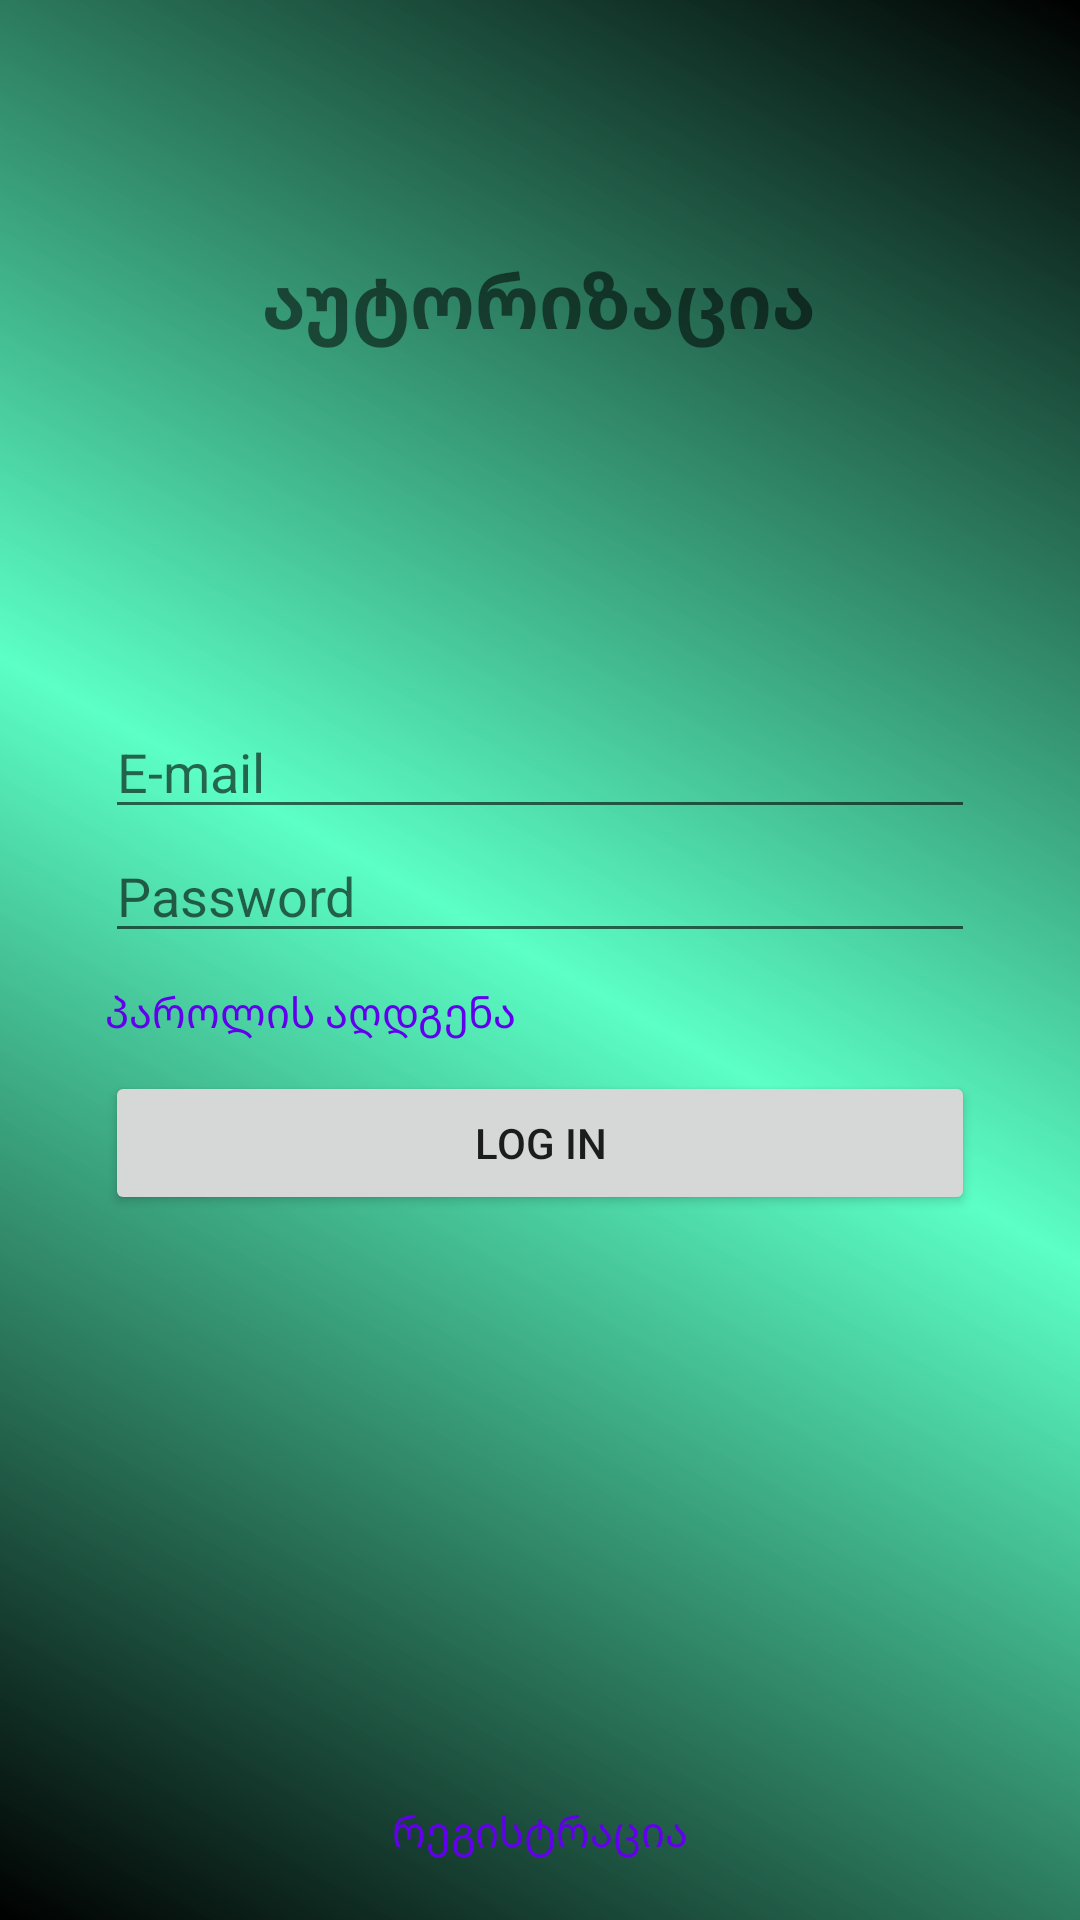

The Android layout XML behind this screen, and the referenced resources:
<!-- AndroidManifest.xml: application theme Theme.Hunting -->
<!-- res/layout/activity_login.xml -->
<?xml version="1.0" encoding="utf-8"?>
<RelativeLayout xmlns:android="http://schemas.android.com/apk/res/android"
    xmlns:app="http://schemas.android.com/apk/res-auto"
    xmlns:tools="http://schemas.android.com/tools"
    android:layout_width="match_parent"
    android:layout_height="match_parent"
    android:background="@drawable/color"
    tools:context=".LoginActivity">

    <TextView
        android:layout_width="wrap_content"
        android:layout_height="wrap_content"
        android:layout_above="@+id/form"
        android:layout_alignParentTop="true"
        android:layout_centerHorizontal="true"
        android:gravity="center"
        android:text="აუტორიზაცია"
        android:textSize="25sp"
        android:textStyle="bold" />

    <LinearLayout
        android:id="@+id/form"
        android:layout_width="match_parent"
        android:layout_height="wrap_content"
        android:layout_centerInParent="true"
        android:gravity="center"
        android:orientation="vertical"
        android:padding="35dp">

        <EditText
            android:id="@+id/editTextEmail"
            android:layout_width="match_parent"
            android:layout_height="match_parent"
            android:hint="E-mail"
            android:maxLines="1"
            android:inputType="textEmailAddress" />

        <EditText
            android:id="@+id/editTextPassword"
            android:layout_width="match_parent"
            android:layout_height="wrap_content"
            android:inputType="textPassword"
            android:maxLines="1"
            android:hint="Password" />

        <TextView
            android:layout_width="match_parent"
            android:layout_height="wrap_content"
            android:paddingVertical="10dp"
            android:text="პაროლის აღდგენა"
            android:textColor="@color/purple_500" />

        <Button
            android:id="@+id/buttonAuthorization"
            android:layout_width="match_parent"
            android:layout_height="wrap_content"
            android:text="Log In" />

    </LinearLayout>

    <TextView
        android:id="@+id/buttonRegistration"
        android:layout_width="wrap_content"
        android:layout_height="wrap_content"
        android:layout_centerHorizontal="true"
        android:layout_alignParentBottom="true"
        android:padding="20dp"
        android:textColor="@color/purple_500"
        android:text="რეგისტრაცია" />

</RelativeLayout>
<!-- resources referenced by this layout -->
<resources>
  <!-- drawable color (drawable) -->
  <?xml version="1.0" encoding="utf-8"?>
  <shape xmlns:android="http://schemas.android.com/apk/res/android"
      android:shape="rectangle">
  
      <gradient
          android:startColor="@color/black"
          android:endColor="@color/black"
          android:centerColor="#DA40FFBC"
          android:angle="45"/>
  
  </shape>
  <style name="Theme.Hunting" parent="Theme.MaterialComponents.DayNight.DarkActionBar">
          
          <item name="colorPrimary">@color/purple_500</item>
          <item name="colorPrimaryVariant">@color/purple_700</item>
          <item name="colorOnPrimary">@color/white</item>
          
          <item name="colorSecondary">@color/teal_200</item>
          <item name="colorSecondaryVariant">@color/teal_700</item>
          <item name="colorOnSecondary">@color/black</item>
          
          <item name="android:statusBarColor" tools:targetApi="l">?attr/colorPrimaryVariant</item>
          
      </style>
  <!-- not gathered from this repository: default colours our renderer supplied (Android Studio template values) -->
  <color name="purple_500">#FF6200EE</color>
  <color name="purple_700">#FF3700B3</color>
  <color name="teal_200">#FF03DAC5</color>
  <color name="teal_700">#FF018786</color>
  <color name="black">#FF000000</color>
  <color name="white">#FFFFFFFF</color>
</resources>
